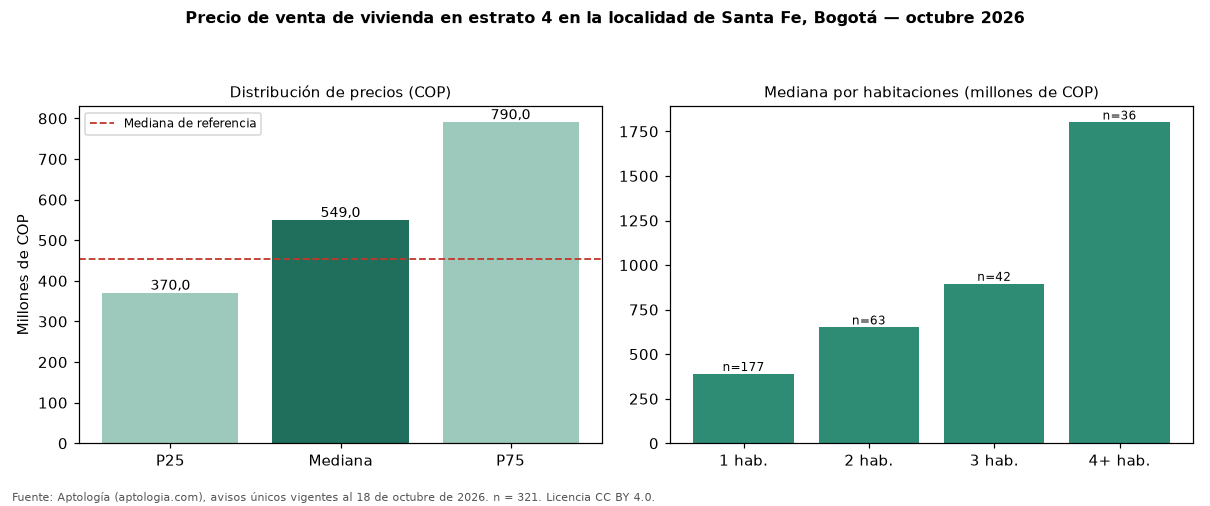

Data behind this chart, as committed beside it:
seccion, metrica, valor_cop, n
precio, p25, 370000000, 321
precio, mediana, 549000000, 321
precio, p75, 790000000, 321
cop_por_m2, p25, 7863005, 321
cop_por_m2, mediana, 9538462, 321
cop_por_m2, p75, 11067103, 321
area, area_mediana_m2, 56.0, 321
habitaciones, 1, 389000000, 177
habitaciones, 2, 650000000, 63
habitaciones, 3, 895000000, 42
habitaciones, 4+, 1800000000, 36
administracion, mediana, 441050, 218
estrato, moda, 4, 
parqueadero, porcentaje_con_parqueadero, 68.8, 321
referencia, mediana_referencia, 454982760, 778
referencia, mediana_cop_por_m2_referencia, 8802320, 778
